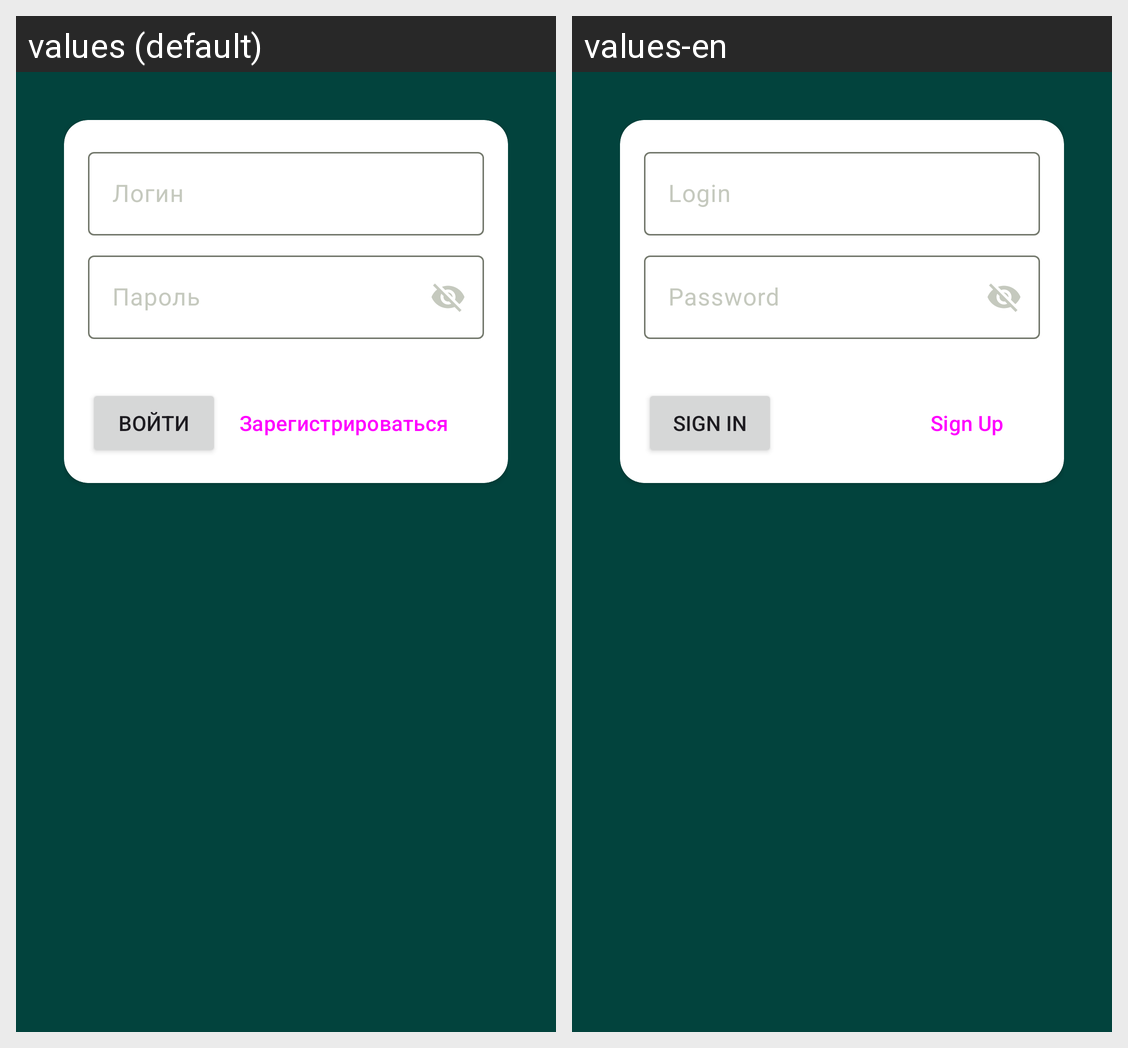

For this localized Android screen grid, give each drawn string resource with its value in every locale shown.
Android screen res/layout/fragment_sign_in.xml rendered under 2 locales, left to right: values (default), values-en. Device: Nexus 5 (rendered at 1080×1920; each locale shown at half size, 540×960, under a caption strip naming it); theme AppTheme.
Strings drawn on this screen, with the default value and each locale's value (text and hints the layout hard-codes, and strings that could not be matched under every locale, appear in the picture but are not listed):

login
  values: Логин
  values-en: Login

pass
  values: Пароль
  values-en: Password

sign_in
  values: Войти
  values-en: Sign In

sign_up
  values: Зарегистрироваться
  values-en: Sign Up
